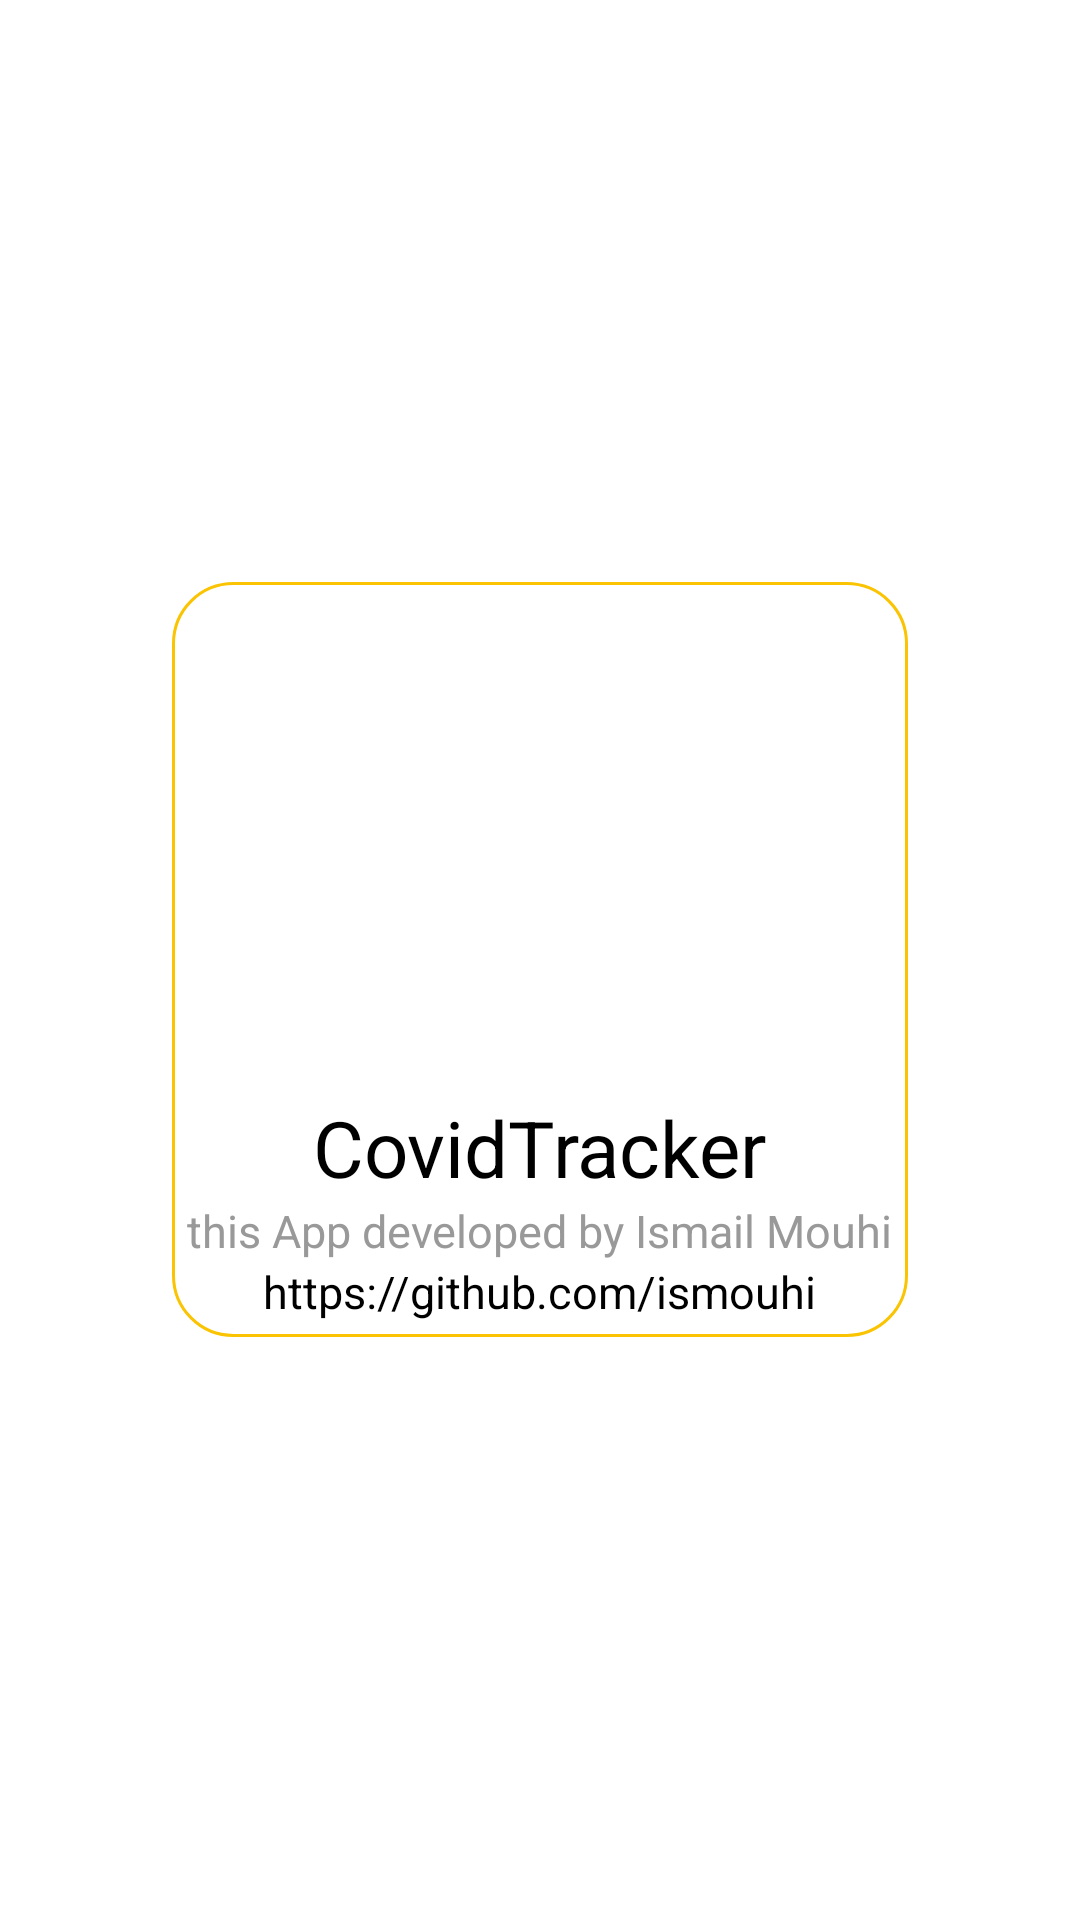

Android layout source for this screen:
<!-- AndroidManifest.xml: application theme AppTheme -->
<!-- res/layout/fragment_about.xml -->
<?xml version="1.0" encoding="utf-8"?>
<RelativeLayout xmlns:android="http://schemas.android.com/apk/res/android"
    xmlns:app="http://schemas.android.com/apk/res-auto"
    xmlns:tools="http://schemas.android.com/tools"
    android:layout_width="match_parent"
    android:layout_height="match_parent"
    android:background="#fff"
    tools:context=".ui.home.HomeFragment">


    <LinearLayout
        android:id="@+id/linearLayoutCases"
        android:layout_width="wrap_content"
        android:layout_height="wrap_content"
        android:layout_centerInParent="true"
        android:orientation="vertical">

        <LinearLayout
            android:layout_width="match_parent"
            android:layout_height="wrap_content"
            android:orientation="vertical"

            android:background="@drawable/yellow_border"
            >
            <ImageView
                android:id="@+id/AboutAvatar"
                android:src="@drawable/mar"
                android:layout_width="150dp"
                android:layout_height="150dp"
                android:layout_margin="8dp"

                android:layout_gravity="center" />

            <LinearLayout
                android:layout_width="wrap_content"
                android:layout_height="wrap_content"
                android:layout_margin="5dp"
                android:orientation="vertical">
                <TextView
                    style="@style/LabelFontStyle"
                    android:layout_width="wrap_content"
                    android:layout_height="wrap_content"
                    android:text="@string/app_name"
                    android:textColor="#000"
                    android:layout_gravity="center"
                    android:textSize="26sp" />

                <TextView
                    style="@style/TotalFontStyle"
                    android:layout_width="wrap_content"
                    android:layout_height="wrap_content"
                    android:textColor="@color/colorTotalConfirmed"
                    android:textSize="15sp"
                    android:layout_gravity="center"
                    android:text="@string/Copyright" />


                <TextView
                    style="@style/TotalFontStyle"
                    android:layout_width="wrap_content"
                    android:layout_height="wrap_content"
                    android:textColor="#000"
                    android:textSize="15sp"
                    android:layout_gravity="center"
                    android:text="@string/GithubProfile" />

            </LinearLayout>
        </LinearLayout>


    </LinearLayout>
</RelativeLayout>
<!-- resources referenced by this layout -->
<resources>
  <color name="colorTotalConfirmed">#999999</color>
  <!-- drawable yellow_border (drawable) -->
  <selector xmlns:android="http://schemas.android.com/apk/res/android">
      <item>
          <shape android:shape="rectangle">
              <corners android:radius="20dp" />
              <stroke
                  android:width="1dp"
                  android:color="@color/colorTotalConfirmedBorder"
                  />
          </shape>
      </item>
  </selector>
  <string name="Copyright">this App developed by Ismail Mouhi</string>
  <string name="GithubProfile">https://github.com/ismouhi</string>
  <string name="app_name">CovidTracker</string>
  <style name="LabelFontStyle">
          <item name="fontFamily" />
          <item name="android:textSize">14sp</item>
      </style>
  <style name="TotalFontStyle">
          <item name="fontFamily" />
          <item name="android:textSize">36sp</item>
      </style>
  <style name="AppTheme" parent="Theme.AppCompat.Light">
          
          <item name="colorPrimary">@color/colorPrimary</item>
          <item name="colorPrimaryDark">@color/colorPrimaryDark</item>
          <item name="colorAccent">@color/colorAccent</item>
      </style>
  <color name="colorTotalConfirmedBorder">#FAC402</color>
  <color name="colorPrimary">#f5f5f5</color>
  <color name="colorPrimaryDark">#8ACA2B</color>
  <color name="colorAccent">#03DAC5</color>
</resources>
